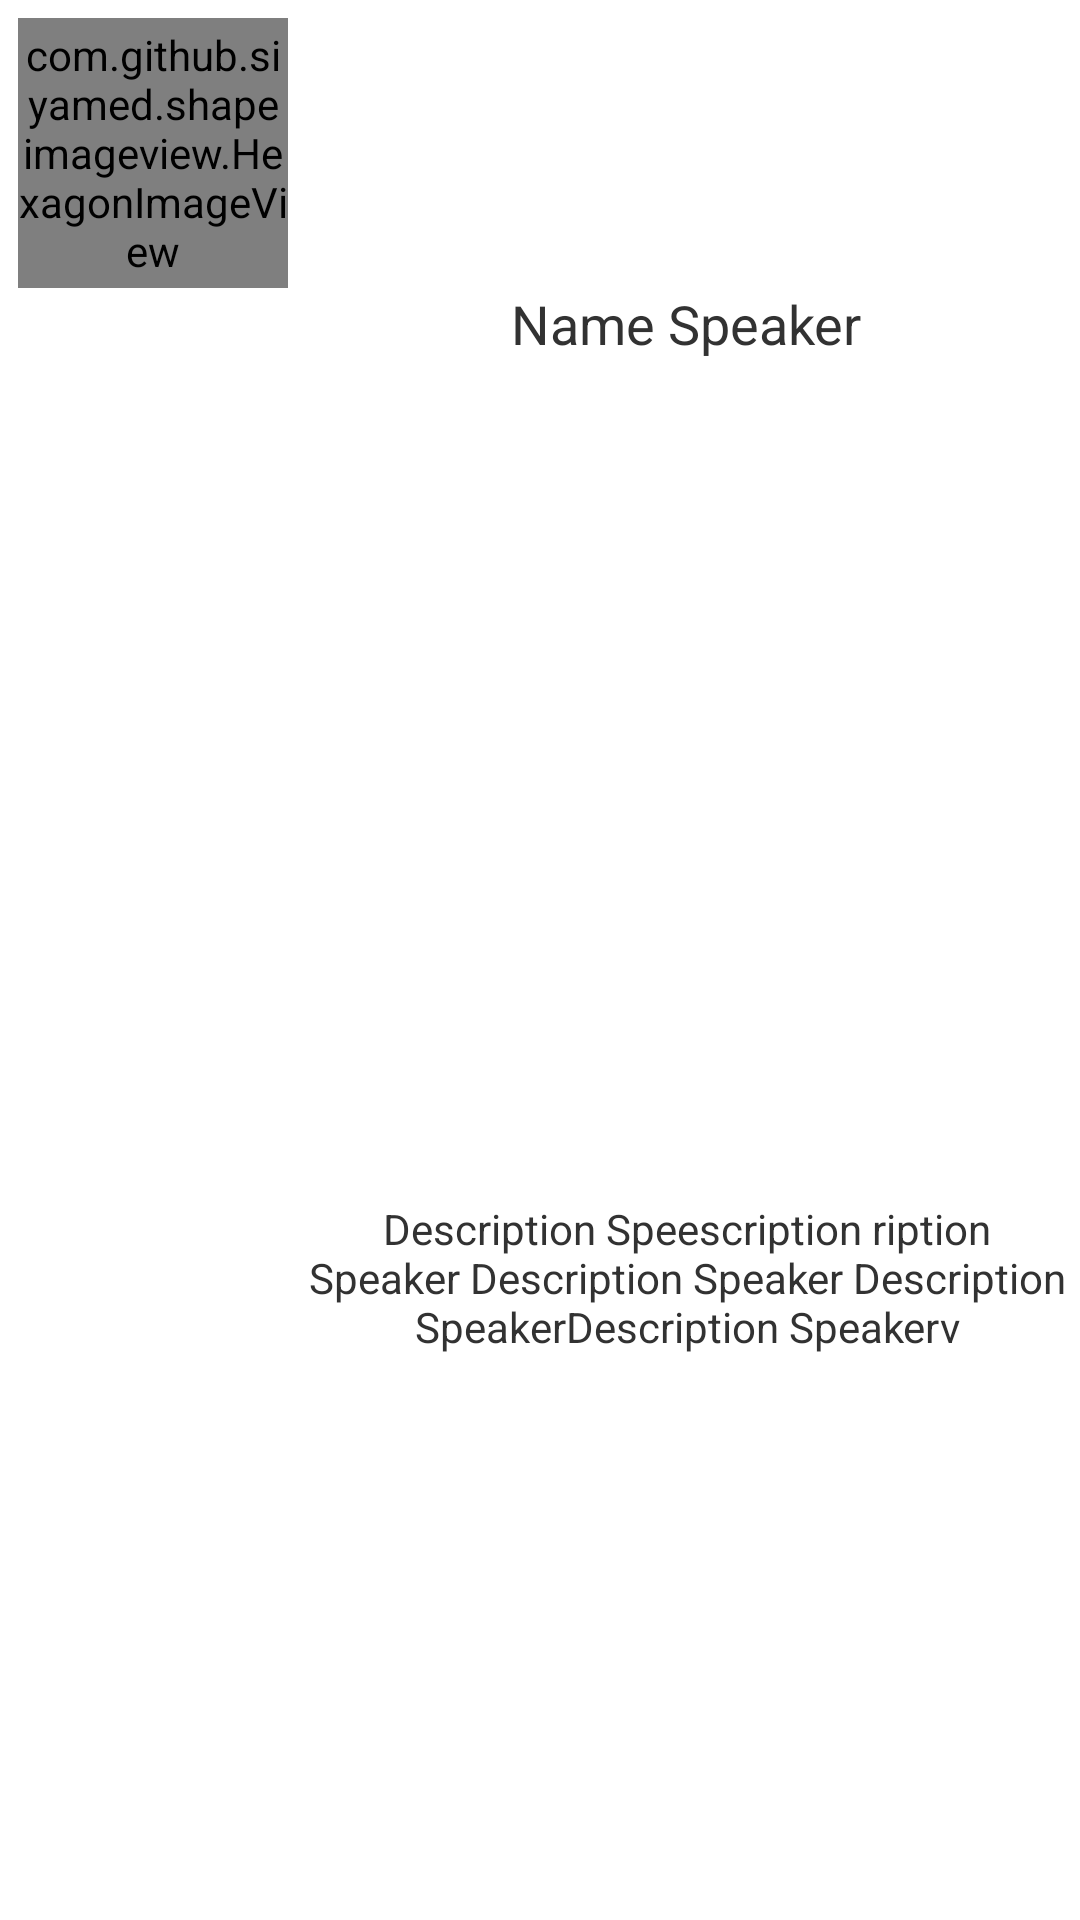

This screen was rendered from an Android layout file. Write that file and the resources it references.
<!-- AndroidManifest.xml: application theme AppTheme -->
<!-- res/layout/speaker_item_layout.xml -->
<?xml version="1.0" encoding="utf-8"?>
<LinearLayout xmlns:android="http://schemas.android.com/apk/res/android"
    xmlns:app="http://schemas.android.com/apk/res-auto"
    android:orientation="vertical" android:layout_width="match_parent"
    android:layout_height="wrap_content"
    android:background="@drawable/item_list"
    >

    <LinearLayout
        android:orientation="horizontal"
        android:layout_width="fill_parent"
        android:layout_height="fill_parent"
        android:padding="2dp"
        >

        <com.github.siyamed.shapeimageview.HexagonImageView
            android:layout_width="90dp"
            android:layout_height="90dp"
            android:layout_margin="4dp"
            app:borderWidth="2dp"
            android:src="@drawable/speaker1"
            app:borderColor="@color/background"
            android:layout_marginRight="10dp"
            android:id="@+id/iv_photo"
            />

        <LinearLayout
            android:orientation="vertical"
            android:layout_width="fill_parent"
            android:layout_height="fill_parent"
            >

            <TextView
                style="@style/TextList"
                android:layout_height="0dp"
                android:text="@string/name_speaker"
                android:layout_weight="1"
                android:id="@+id/tv_name"
                android:textSize="18sp"
                 />

            <TextView
                style="@style/TextList"
                android:layout_height="0dp"
                android:layout_weight="2"
                android:text="@string/description_speaker"
                android:id="@+id/tv_description"
                android:gravity="center"
                 />
        </LinearLayout>
    </LinearLayout>
</LinearLayout>
<!-- resources referenced by this layout -->
<resources>
  <!-- drawable speaker1: jpg bitmap (drawable-nodpi, 34721 bytes) -->
  <string name="description_speaker">Description Speescription ription Speaker Description Speaker Description SpeakerDescription Speakerv</string>
  <string name="name_speaker">Name Speaker</string>
  <style name="TextList">
          <item name="android:layout_height">wrap_content</item>
          <item name="android:layout_width">wrap_content</item>
          <item name="android:padding">2dp</item>
          <item name="android:layout_gravity">center_horizontal</item>
          <item name="android:gravity">center</item>
      </style>
  <style name="AppTheme" parent="android:Theme.Holo.Light.DarkActionBar">
          
      </style>
</resources>
